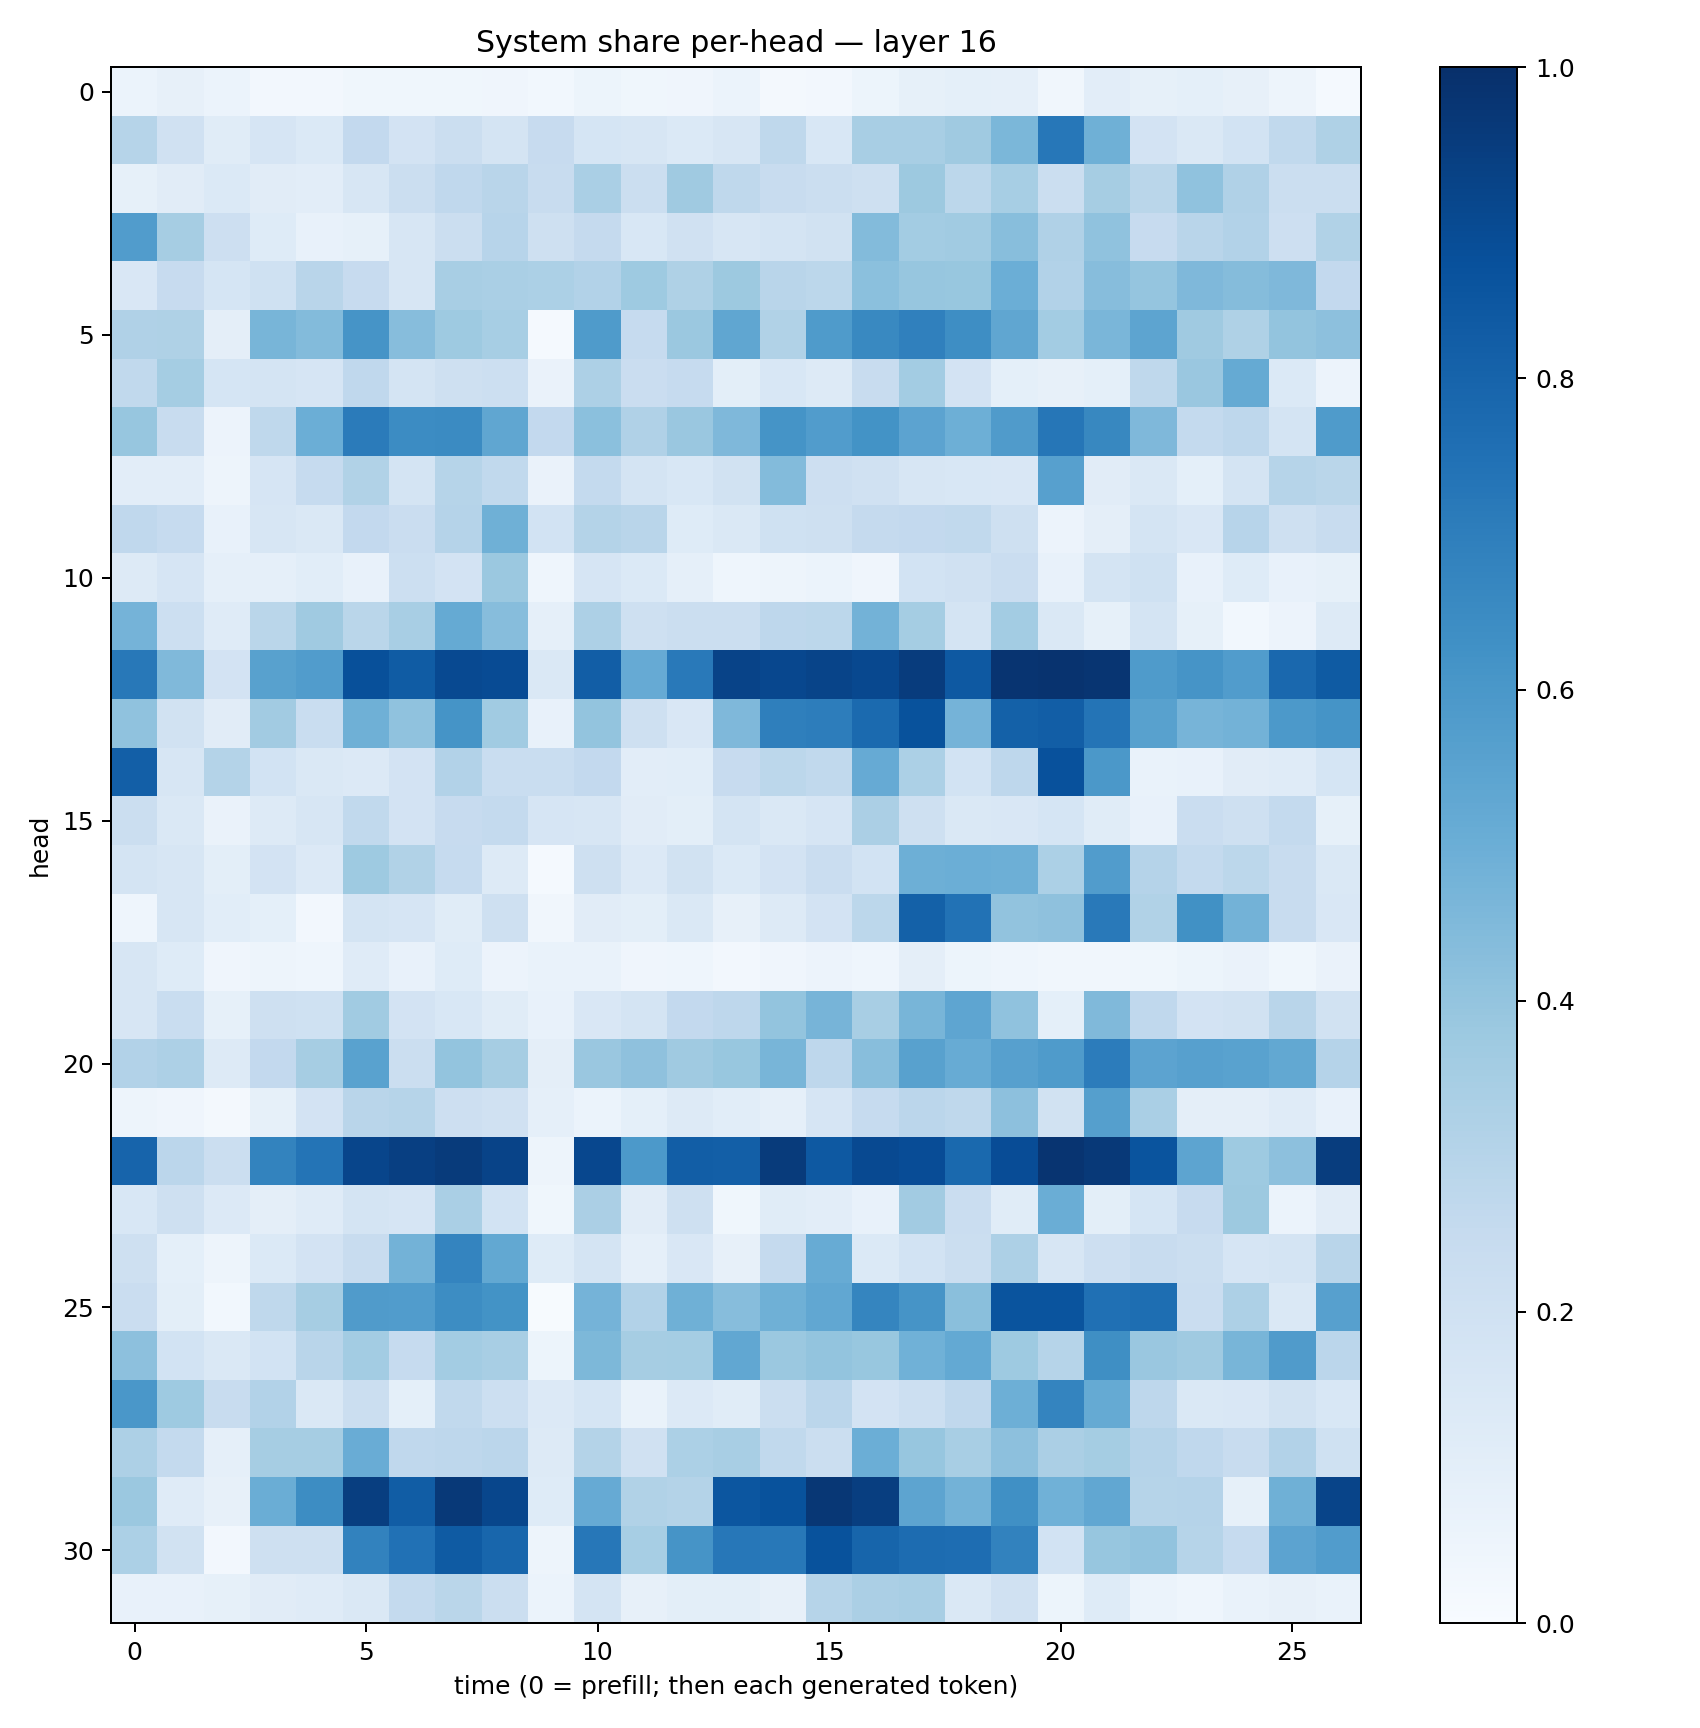

Values plotted in this chart, from the file beside it:
0.061968695, 0.08010215, 0.061595686, 0.02542042, 0.025688767, 0.037848756, 0.038337562, 0.037880946, 0.041635077, 0.029945752, 0.052978825, 0.036745932, 0.041167147, 0.06070704, 0.022717474, 0.025296556, 0.053995367, 0.085208625, 0.09148358, 0.088389315, 0.03309662, 0.10184379, 0.08288827, 0.09271037
0.3, 0.1972, 0.1134, 0.1678, 0.1389, 0.2613, 0.1812, 0.2201, 0.1763, 0.2458, 0.1694, 0.1602, 0.1391, 0.1593, 0.2729, 0.1555, 0.3408, 0.3434, 0.3677, 0.4583, 0.726, 0.4885, 0.1814, 0.1473
0.08338, 0.112, 0.1387, 0.1118, 0.1044, 0.164, 0.2257, 0.2684, 0.2921, 0.241, 0.3387, 0.2241, 0.3677, 0.2709, 0.2407, 0.2193, 0.2095, 0.3778, 0.2812, 0.3445, 0.2247, 0.3481, 0.2871, 0.4081
0.5773, 0.35, 0.2118, 0.1238, 0.07165, 0.08261, 0.1625, 0.2205, 0.2946, 0.2044, 0.2521, 0.1532, 0.1956, 0.1612, 0.1762, 0.1932, 0.4398, 0.3568, 0.3662, 0.426, 0.3199, 0.4089, 0.2444, 0.2923
0.1492, 0.2423, 0.17, 0.1997, 0.2916, 0.2459, 0.1607, 0.3409, 0.3363, 0.329, 0.3117, 0.3716, 0.3207, 0.3786, 0.293, 0.2788, 0.4209, 0.3909, 0.3889, 0.4996, 0.3114, 0.4332, 0.3954, 0.4511
0.32, 0.3212, 0.09709, 0.4655, 0.4383, 0.6132, 0.4308, 0.3721, 0.3447, 0.01398, 0.5847, 0.2498, 0.3801, 0.5325, 0.3132, 0.5822, 0.6587, 0.6883, 0.6401, 0.5346, 0.3561, 0.4631, 0.5422, 0.3678
0.2645, 0.3553, 0.1718, 0.1743, 0.1644, 0.2669, 0.1721, 0.2045, 0.2151, 0.06313, 0.3272, 0.2293, 0.2475, 0.1006, 0.1531, 0.1278, 0.2371, 0.3585, 0.182, 0.09004, 0.07896, 0.09355, 0.2716, 0.3838
0.392, 0.2388, 0.05661, 0.2732, 0.4987, 0.7104, 0.6458, 0.6511, 0.5328, 0.2598, 0.4194, 0.3191, 0.385, 0.4496, 0.6161, 0.5774, 0.619, 0.5444, 0.495, 0.5803, 0.7269, 0.6611, 0.4504, 0.2574
0.1024, 0.1018, 0.05046, 0.1661, 0.2485, 0.3163, 0.1761, 0.2971, 0.2645, 0.06297, 0.2568, 0.1795, 0.1559, 0.1951, 0.4404, 0.2144, 0.1975, 0.1599, 0.1546, 0.1494, 0.5589, 0.1097, 0.145, 0.09029
0.2673, 0.2465, 0.07533, 0.1622, 0.1449, 0.2599, 0.2289, 0.3035, 0.4895, 0.185, 0.3071, 0.2925, 0.1212, 0.145, 0.2003, 0.2102, 0.2531, 0.2594, 0.2646, 0.2039, 0.05814, 0.09437, 0.1779, 0.1487
0.1325, 0.1673, 0.08787, 0.08657, 0.1079, 0.07394, 0.2151, 0.1806, 0.3793, 0.04374, 0.1644, 0.14, 0.08867, 0.04371, 0.05011, 0.05984, 0.04126, 0.1845, 0.1978, 0.2281, 0.07516, 0.1787, 0.2023, 0.0778
0.4758, 0.2167, 0.1204, 0.2855, 0.3683, 0.2881, 0.3434, 0.5165, 0.43, 0.08971, 0.3273, 0.2098, 0.226, 0.2208, 0.2736, 0.2798, 0.4775, 0.3516, 0.1751, 0.3558, 0.1449, 0.08425, 0.1771, 0.08382
0.7196, 0.4477, 0.1821, 0.5568, 0.5745, 0.8765, 0.8316, 0.8997, 0.8918, 0.1483, 0.8206, 0.5121, 0.7176, 0.9248, 0.9085, 0.9211, 0.904, 0.9505, 0.843, 0.9813, 0.9868, 0.9783, 0.5854, 0.61
0.4101, 0.1897, 0.1115, 0.3627, 0.2336, 0.4902, 0.4075, 0.6156, 0.3642, 0.07123, 0.4013, 0.2073, 0.1512, 0.4518, 0.6939, 0.7014, 0.7753, 0.869, 0.4728, 0.8096, 0.8222, 0.737, 0.555, 0.4725
0.8203, 0.1598, 0.3077, 0.1851, 0.1452, 0.1345, 0.1819, 0.3106, 0.2309, 0.2325, 0.2598, 0.1052, 0.1068, 0.2435, 0.278, 0.2633, 0.5122, 0.3312, 0.1853, 0.2764, 0.8737, 0.5942, 0.06717, 0.07782
0.2232, 0.1447, 0.06633, 0.1304, 0.1628, 0.2637, 0.1812, 0.243, 0.2542, 0.1648, 0.1637, 0.1117, 0.09935, 0.1738, 0.1424, 0.1676, 0.3325, 0.209, 0.1419, 0.151, 0.1702, 0.1172, 0.07717, 0.2293
0.1744, 0.1595, 0.09887, 0.1804, 0.1351, 0.3745, 0.3128, 0.2486, 0.1263, 0.01332, 0.2044, 0.135, 0.1903, 0.1406, 0.1798, 0.2278, 0.1862, 0.4958, 0.4992, 0.4951, 0.3318, 0.5748, 0.3015, 0.2567
0.04462, 0.1605, 0.1055, 0.09139, 0.0248, 0.1752, 0.1667, 0.1167, 0.2061, 0.03293, 0.1099, 0.09863, 0.1436, 0.08048, 0.1281, 0.1798, 0.2802, 0.8103, 0.7458, 0.403, 0.4127, 0.7157, 0.3162, 0.6286
0.1577, 0.1212, 0.04014, 0.04761, 0.0434, 0.1206, 0.07631, 0.1229, 0.05747, 0.06785, 0.0696, 0.0402, 0.04369, 0.02472, 0.04153, 0.05799, 0.04565, 0.09533, 0.05411, 0.04423, 0.03513, 0.03425, 0.03831, 0.05436
0.1584, 0.2333, 0.08488, 0.2035, 0.2025, 0.3654, 0.1804, 0.1534, 0.1168, 0.07284, 0.1497, 0.1754, 0.2601, 0.275, 0.4022, 0.4709, 0.3418, 0.4683, 0.5384, 0.4088, 0.09019, 0.4486, 0.2662, 0.1811
0.311, 0.3253, 0.1268, 0.2608, 0.3484, 0.5541, 0.2234, 0.4003, 0.3488, 0.09723, 0.3836, 0.4131, 0.3686, 0.3894, 0.4656, 0.2759, 0.4266, 0.5567, 0.5105, 0.5601, 0.5836, 0.7031, 0.5469, 0.5593
0.05025, 0.04287, 0.02255, 0.08254, 0.1829, 0.2916, 0.3001, 0.2124, 0.1978, 0.08605, 0.05871, 0.09119, 0.1312, 0.1085, 0.08833, 0.1655, 0.2493, 0.284, 0.2717, 0.415, 0.1903, 0.5653, 0.3361, 0.09519
0.7998, 0.2821, 0.2228, 0.6761, 0.7373, 0.9175, 0.9384, 0.9538, 0.9231, 0.04941, 0.9071, 0.5923, 0.8222, 0.8192, 0.9563, 0.8403, 0.9001, 0.8879, 0.778, 0.8891, 0.9839, 0.9643, 0.8602, 0.5428
0.1556, 0.2043, 0.134, 0.09463, 0.1186, 0.1765, 0.165, 0.3379, 0.185, 0.03669, 0.3331, 0.1105, 0.2062, 0.03845, 0.1156, 0.1046, 0.07446, 0.3614, 0.2299, 0.1166, 0.5027, 0.09907, 0.1687, 0.2427
0.2074, 0.09084, 0.05059, 0.1369, 0.1829, 0.2417, 0.48, 0.6721, 0.5235, 0.1216, 0.1754, 0.08741, 0.15, 0.07989, 0.2538, 0.5096, 0.1397, 0.187, 0.2197, 0.3252, 0.1574, 0.2134, 0.2405, 0.2226
0.2298, 0.09781, 0.02759, 0.273, 0.3487, 0.5801, 0.5751, 0.6413, 0.6187, 0.006307, 0.4734, 0.3101, 0.4903, 0.4314, 0.4919, 0.5286, 0.6689, 0.6128, 0.4257, 0.8628, 0.8602, 0.7532, 0.7579, 0.2304
0.4176, 0.1865, 0.1418, 0.187, 0.2929, 0.3584, 0.2482, 0.3588, 0.3425, 0.05369, 0.4561, 0.349, 0.354, 0.5304, 0.3827, 0.3992, 0.3903, 0.485, 0.5204, 0.3743, 0.2981, 0.6347, 0.3854, 0.3697
0.6014, 0.3722, 0.2368, 0.3091, 0.1438, 0.2249, 0.09332, 0.2629, 0.2162, 0.1332, 0.1708, 0.06842, 0.135, 0.1153, 0.2244, 0.2815, 0.1834, 0.217, 0.2659, 0.495, 0.6734, 0.5169, 0.276, 0.1431
0.3268, 0.2578, 0.08755, 0.3491, 0.3489, 0.5066, 0.2666, 0.2761, 0.2821, 0.1271, 0.3051, 0.1968, 0.3286, 0.3416, 0.2626, 0.221, 0.4981, 0.3933, 0.341, 0.4158, 0.335, 0.3524, 0.3039, 0.2683
0.3813, 0.1182, 0.08108, 0.5015, 0.6411, 0.9429, 0.8266, 0.9614, 0.9123, 0.1249, 0.5134, 0.3156, 0.3064, 0.8548, 0.8684, 0.9715, 0.9441, 0.5393, 0.4788, 0.6321, 0.4848, 0.5276, 0.3007, 0.3034
0.3296, 0.194, 0.02583, 0.2049, 0.2081, 0.6821, 0.7492, 0.835, 0.7912, 0.04832, 0.7261, 0.3454, 0.6098, 0.725, 0.7218, 0.8684, 0.7964, 0.7691, 0.765, 0.6835, 0.1847, 0.3917, 0.4029, 0.3006
0.07728, 0.07647, 0.0835, 0.1096, 0.1182, 0.1484, 0.2552, 0.2861, 0.2204, 0.05869, 0.1762, 0.07825, 0.1005, 0.1003, 0.0806, 0.2988, 0.3332, 0.3401, 0.1425, 0.1983, 0.05169, 0.1224, 0.05928, 0.04495
